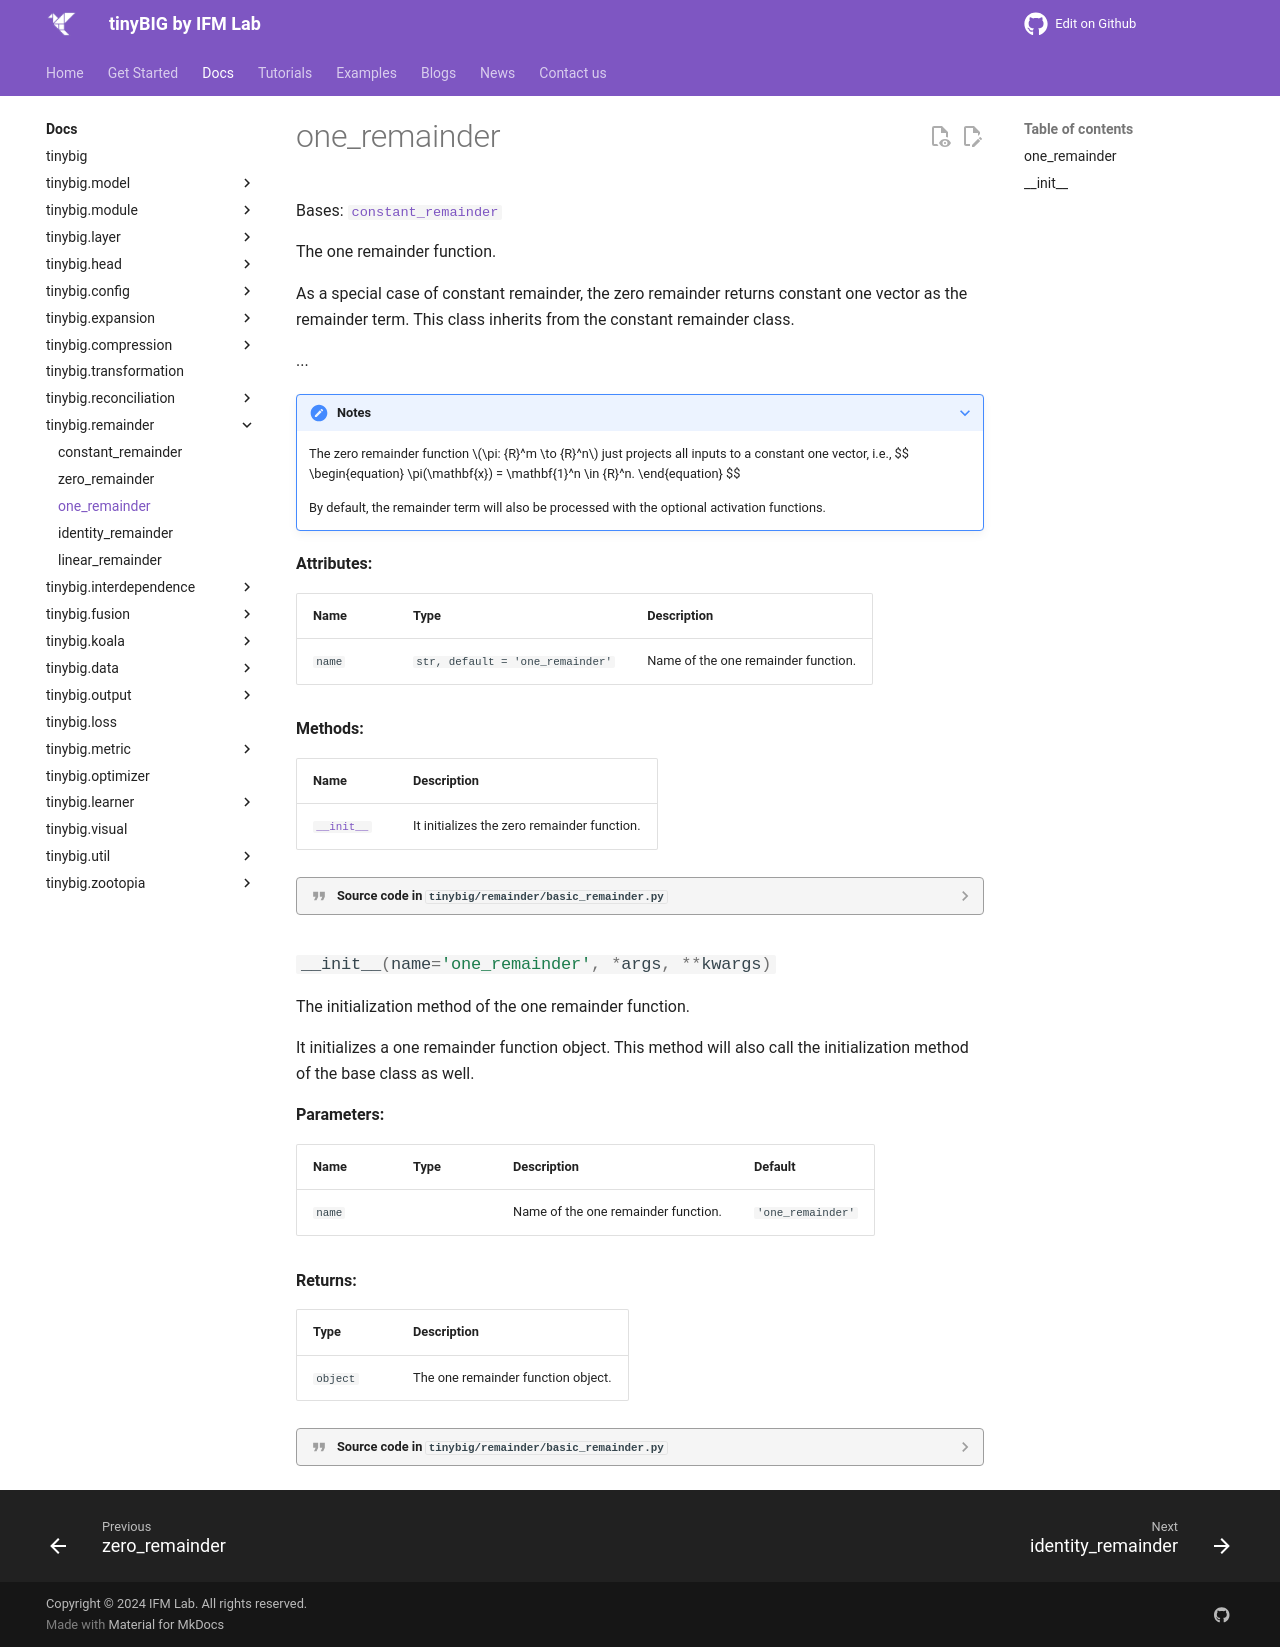

repository: jwzhanggy/tinyBIG · page: documentations/remainder/one_remainder/index.html · generator: mkdocs

# one_remainder
::: tinybig.remainder.basic_remainder.one_remainder
